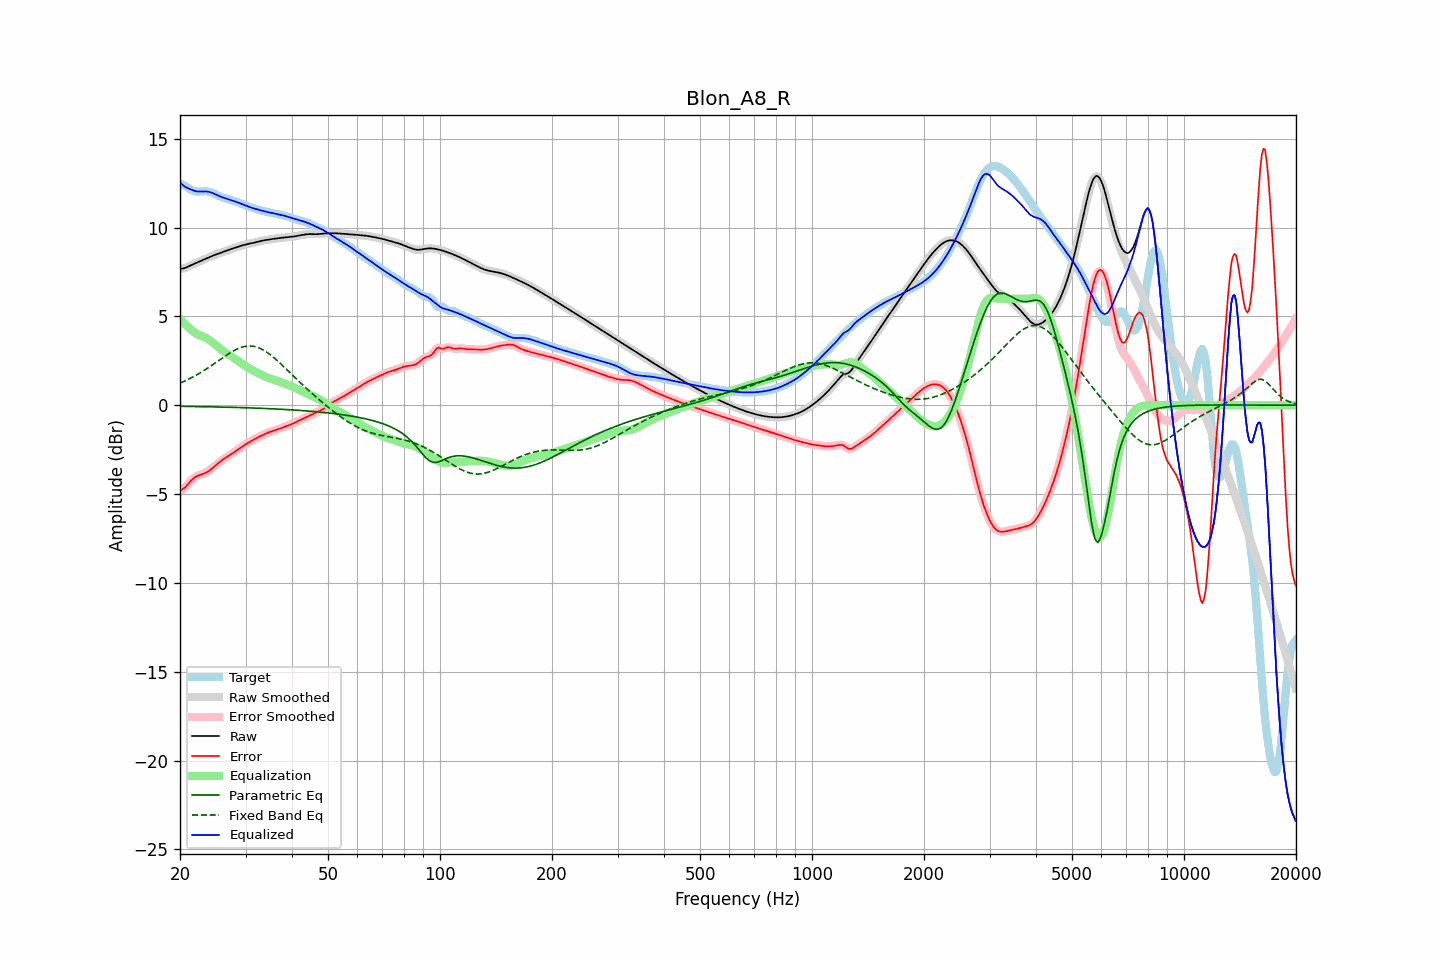

Values plotted in this chart, from the file beside it:
frequency, raw, error, smoothed, error_smoothed, equalization, parametric_eq, fixed_band_eq, equalized_raw, equalized_smoothed, target
20.00, 7.67, -4.80, 7.67, -4.80, 4.87, -0.06, 1.25, 12.54, 12.54, 12.47
20.20, 7.69, -4.76, 7.68, -4.76, 4.77, -0.06, 1.29, 12.45, 12.45, 12.44
20.40, 7.70, -4.71, 7.70, -4.71, 4.67, -0.06, 1.32, 12.38, 12.37, 12.41
20.61, 7.72, -4.65, 7.72, -4.64, 4.58, -0.07, 1.37, 12.30, 12.31, 12.36
20.81, 7.76, -4.55, 7.76, -4.55, 4.50, -0.07, 1.41, 12.25, 12.25, 12.31
21.02, 7.80, -4.44, 7.80, -4.45, 4.41, -0.07, 1.45, 12.21, 12.21, 12.24
21.23, 7.84, -4.34, 7.84, -4.34, 4.33, -0.07, 1.50, 12.18, 12.18, 12.18
21.44, 7.88, -4.24, 7.88, -4.24, 4.26, -0.07, 1.54, 12.14, 12.14, 12.12
21.66, 7.93, -4.15, 7.93, -4.15, 4.17, -0.07, 1.59, 12.10, 12.10, 12.08
21.87, 7.97, -4.08, 7.97, -4.08, 4.10, -0.07, 1.64, 12.07, 12.07, 12.04
22.09, 8.01, -4.02, 8.01, -4.02, 4.04, -0.08, 1.69, 12.04, 12.04, 12.02
22.31, 8.05, -3.97, 8.05, -3.97, 3.98, -0.08, 1.74, 12.03, 12.03, 12.02
22.54, 8.08, -3.94, 8.08, -3.94, 3.94, -0.08, 1.79, 12.03, 12.03, 12.02
22.76, 8.12, -3.91, 8.12, -3.91, 3.91, -0.08, 1.85, 12.03, 12.03, 12.03
22.99, 8.16, -3.88, 8.16, -3.88, 3.87, -0.08, 1.90, 12.03, 12.03, 12.04
23.22, 8.20, -3.85, 8.20, -3.85, 3.83, -0.08, 1.96, 12.04, 12.04, 12.05
23.45, 8.24, -3.80, 8.24, -3.80, 3.79, -0.09, 2.02, 12.04, 12.04, 12.05
23.69, 8.28, -3.75, 8.28, -3.75, 3.74, -0.09, 2.08, 12.03, 12.03, 12.04
23.92, 8.32, -3.69, 8.32, -3.69, 3.69, -0.09, 2.13, 12.01, 12.01, 12.02
24.16, 8.36, -3.63, 8.36, -3.63, 3.62, -0.09, 2.20, 11.99, 11.99, 11.99
24.40, 8.40, -3.56, 8.40, -3.56, 3.55, -0.09, 2.26, 11.95, 11.95, 11.96
24.65, 8.44, -3.48, 8.44, -3.48, 3.48, -0.09, 2.32, 11.92, 11.92, 11.92
24.89, 8.47, -3.40, 8.47, -3.40, 3.40, -0.10, 2.38, 11.87, 11.87, 11.87
25.14, 8.50, -3.33, 8.50, -3.33, 3.33, -0.10, 2.45, 11.83, 11.83, 11.83
25.39, 8.53, -3.25, 8.54, -3.25, 3.25, -0.10, 2.51, 11.79, 11.79, 11.78
25.65, 8.57, -3.18, 8.57, -3.18, 3.18, -0.10, 2.57, 11.75, 11.75, 11.75
25.91, 8.60, -3.11, 8.60, -3.11, 3.11, -0.11, 2.64, 11.71, 11.71, 11.71
26.16, 8.63, -3.04, 8.64, -3.04, 3.05, -0.11, 2.70, 11.68, 11.68, 11.68
26.43, 8.67, -2.98, 8.67, -2.98, 2.98, -0.11, 2.76, 11.65, 11.65, 11.65
26.69, 8.70, -2.92, 8.70, -2.92, 2.92, -0.11, 2.82, 11.63, 11.63, 11.62
26.96, 8.73, -2.86, 8.73, -2.86, 2.86, -0.11, 2.88, 11.60, 11.60, 11.60
27.23, 8.77, -2.81, 8.77, -2.81, 2.80, -0.12, 2.94, 11.57, 11.57, 11.57
27.50, 8.80, -2.75, 8.80, -2.75, 2.75, -0.12, 2.99, 11.54, 11.54, 11.55
27.77, 8.83, -2.69, 8.83, -2.69, 2.68, -0.12, 3.04, 11.51, 11.51, 11.52
28.05, 8.86, -2.63, 8.86, -2.63, 2.62, -0.12, 3.09, 11.48, 11.48, 11.48
28.33, 8.89, -2.56, 8.89, -2.56, 2.56, -0.13, 3.14, 11.45, 11.45, 11.45
28.62, 8.92, -2.50, 8.92, -2.50, 2.50, -0.13, 3.18, 11.41, 11.41, 11.41
28.90, 8.95, -2.43, 8.95, -2.43, 2.43, -0.13, 3.22, 11.38, 11.38, 11.38
29.19, 8.98, -2.37, 8.98, -2.37, 2.37, -0.13, 3.25, 11.35, 11.35, 11.34
29.48, 9.00, -2.30, 9.00, -2.31, 2.31, -0.14, 3.28, 11.31, 11.31, 11.31
29.78, 9.03, -2.25, 9.03, -2.25, 2.25, -0.14, 3.30, 11.28, 11.28, 11.27
30.08, 9.05, -2.19, 9.05, -2.19, 2.19, -0.14, 3.32, 11.24, 11.24, 11.24
30.38, 9.07, -2.14, 9.07, -2.14, 2.14, -0.15, 3.33, 11.20, 11.20, 11.20
30.68, 9.09, -2.08, 9.09, -2.08, 2.08, -0.15, 3.33, 11.17, 11.17, 11.17
30.99, 9.11, -2.03, 9.11, -2.03, 2.03, -0.15, 3.33, 11.14, 11.14, 11.14
31.30, 9.13, -1.98, 9.13, -1.98, 1.98, -0.16, 3.32, 11.10, 11.11, 11.11
31.61, 9.15, -1.93, 9.15, -1.93, 1.93, -0.16, 3.31, 11.08, 11.08, 11.08
31.93, 9.17, -1.88, 9.17, -1.88, 1.88, -0.16, 3.29, 11.05, 11.05, 11.05
32.24, 9.19, -1.83, 9.19, -1.83, 1.83, -0.17, 3.26, 11.03, 11.03, 11.03
32.57, 9.22, -1.78, 9.22, -1.78, 1.78, -0.17, 3.23, 11.00, 11.00, 11.00
32.89, 9.24, -1.74, 9.24, -1.74, 1.74, -0.17, 3.19, 10.98, 10.98, 10.98
33.22, 9.26, -1.69, 9.26, -1.69, 1.69, -0.18, 3.15, 10.95, 10.95, 10.95
33.55, 9.28, -1.65, 9.28, -1.65, 1.65, -0.18, 3.10, 10.93, 10.93, 10.93
33.89, 9.29, -1.61, 9.29, -1.61, 1.61, -0.18, 3.04, 10.91, 10.91, 10.90
34.23, 9.31, -1.57, 9.31, -1.57, 1.58, -0.19, 2.99, 10.88, 10.88, 10.88
34.57, 9.32, -1.54, 9.32, -1.54, 1.54, -0.19, 2.92, 10.86, 10.86, 10.86
34.92, 9.34, -1.50, 9.34, -1.50, 1.51, -0.20, 2.85, 10.84, 10.84, 10.84
35.27, 9.35, -1.47, 9.35, -1.47, 1.47, -0.20, 2.78, 10.82, 10.82, 10.82
35.62, 9.36, -1.44, 9.36, -1.44, 1.44, -0.21, 2.71, 10.80, 10.80, 10.81
35.97, 9.37, -1.41, 9.37, -1.41, 1.41, -0.21, 2.63, 10.79, 10.79, 10.79
... 635 more rows
